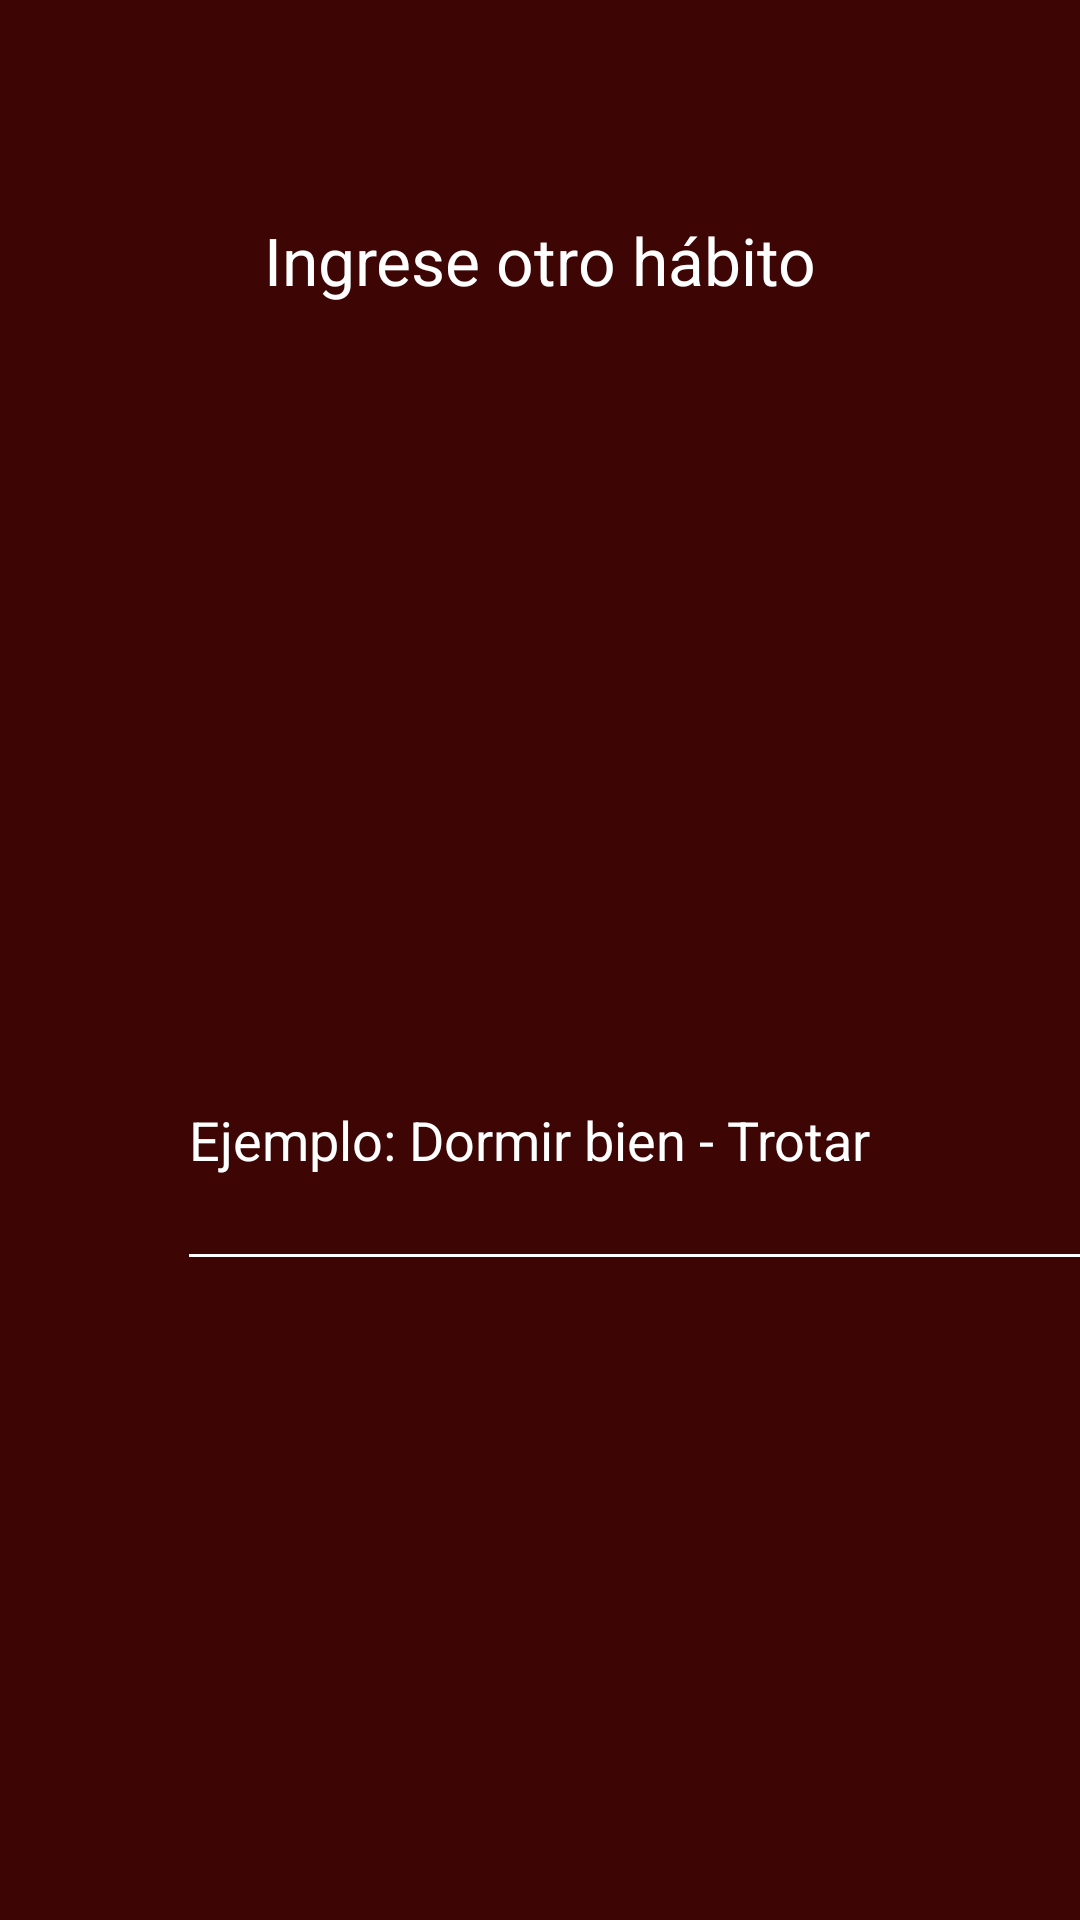

Layout XML and referenced resources for this Android screen:
<!-- AndroidManifest.xml: application theme Theme.GoodHabits -->
<!-- res/layout/otro_habito.xml -->
<?xml version="1.0" encoding="utf-8"?>
<androidx.constraintlayout.widget.ConstraintLayout xmlns:android="http://schemas.android.com/apk/res/android"
    xmlns:app="http://schemas.android.com/apk/res-auto"
    xmlns:tools="http://schemas.android.com/tools"
    android:layout_width="match_parent"
    android:layout_height="match_parent"
    android:background="#3E0505">

    <Button
        android:id="@+id/anterior_otro"
        android:layout_width="153dp"
        android:layout_height="49dp"
        android:layout_marginStart="25dp"
        android:layout_marginTop="666dp"
        android:layout_marginBottom="16dp"
        android:backgroundTint="#E22929"
        android:text="Anterior"
        android:textColor="#FFFFFF"
        android:textColorLink="#FFFFFF"
        android:textSize="18sp"
        app:layout_constraintBottom_toBottomOf="parent"
        app:layout_constraintStart_toStartOf="parent"
        app:layout_constraintTop_toTopOf="parent" />

    <Button
        android:id="@+id/siguiente_otro"
        android:layout_width="153dp"
        android:layout_height="49dp"
        android:layout_marginStart="224dp"
        android:layout_marginTop="666dp"
        android:layout_marginBottom="16dp"
        android:backgroundTint="#E22929"
        android:text="Siguiente"
        android:textColor="#FFFFFF"
        android:textColorLink="#FFFFFF"
        android:textSize="18sp"
        app:layout_constraintBottom_toBottomOf="parent"
        app:layout_constraintStart_toStartOf="parent"
        app:layout_constraintTop_toTopOf="parent" />

    <TextView
        android:id="@+id/textView8"
        android:layout_width="wrap_content"
        android:layout_height="wrap_content"
        android:layout_marginTop="72dp"
        android:text="Ingrese otro hábito"
        android:textColor="#ffffff"
        android:textSize="22sp"
        app:layout_constraintEnd_toEndOf="parent"
        app:layout_constraintStart_toStartOf="parent"
        app:layout_constraintTop_toTopOf="parent" />

    <EditText
        android:id="@+id/otro_habito_btn"
        android:layout_width="305dp"
        android:layout_height="97dp"
        android:layout_marginStart="59dp"
        android:layout_marginTop="330dp"
        android:backgroundTint="#FFFFFF"
        android:ems="10"
        android:hint="Ejemplo: Dormir bien - Trotar"
        android:inputType="text"
        android:textColor="#FFFFFF"
        android:textColorHint="#FFFFFF"
        android:textColorLink="#FFFFFF"
        app:layout_constraintStart_toStartOf="parent"
        app:layout_constraintTop_toTopOf="parent" />

</androidx.constraintlayout.widget.ConstraintLayout>
<!-- resources referenced by this layout -->
<resources>
  <style name="Theme.GoodHabits" parent="Base.Theme.GoodHabits" />
  <style name="Base.Theme.GoodHabits" parent="Theme.Material3.DayNight.NoActionBar">
          
          
          <item name="android:statusBarColor">#3E0505</item>
      </style>
</resources>
